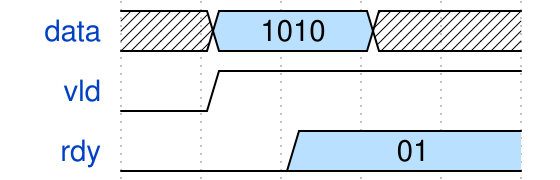

Reproduce this timing diagram as a WaveDrom spec.

{ signal: [
  { name: 'data', wave: 'x5.x.', data: '1010' },
  { name: 'vld',  wave: '01...' },
  { name: 'rdy',  wave: '0.5..', data: '01' }
]}
